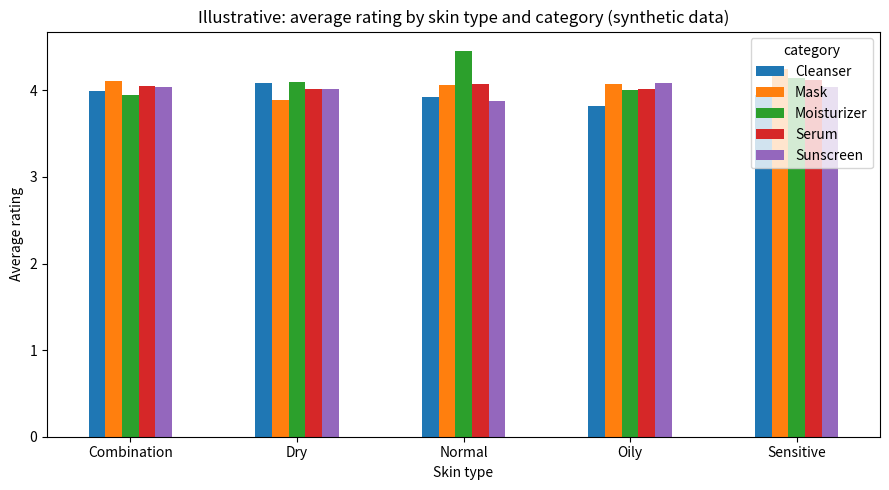

The matplotlib source for this figure:
import numpy as np
import pandas as pd
import matplotlib
matplotlib.use("Agg")
import matplotlib.pyplot as plt

rng = np.random.default_rng(42)
n = 2000

df = pd.DataFrame({
    "skin_type": rng.choice(["Dry", "Oily", "Combination", "Normal", "Sensitive"], n),
    "category": rng.choice(["Moisturizer", "Serum", "Cleanser", "Sunscreen", "Mask"], n),
    "price_usd": rng.gamma(3, 15, n).round(2),
    "rating": rng.choice([1, 2, 3, 4, 5], n, p=[0.05, 0.07, 0.13, 0.30, 0.45]),
})
df["is_recommended"] = (df["rating"] >= 4).astype(int)

print(df.head())
print(df.describe(include="all"))

pivot = df.pivot_table(index="skin_type", columns="category",
                       values="rating", aggfunc="mean")

ax = pivot.plot(kind="bar", figsize=(9, 5))
ax.set_title("Illustrative: average rating by skin type and category (synthetic data)")
ax.set_ylabel("Average rating")
ax.set_xlabel("Skin type")
plt.xticks(rotation=0)
plt.tight_layout()
plt.savefig("chart.png", dpi=150)
print("Saved chart.png")
